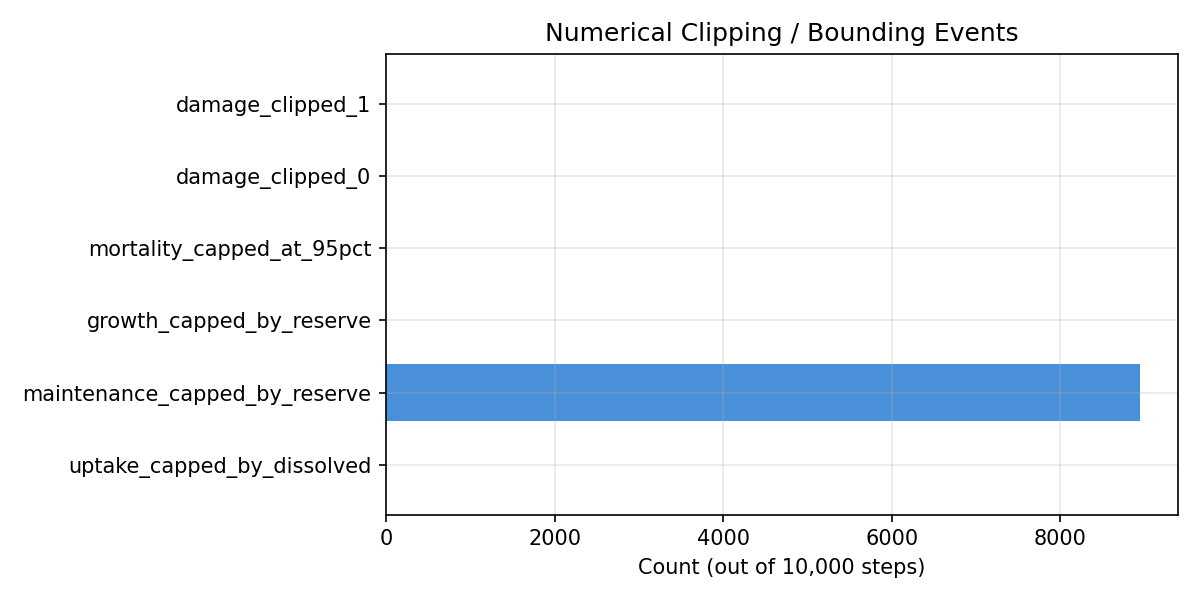

Source data for this figure (header and first rows):
uptake_capped_by_dissolved, maintenance_capped_by_reserve, growth_capped_by_reserve, mortality_capped_at_95pct, damage_clipped_0, damage_clipped_1
0, 8944, 0, 0, 0, 0
